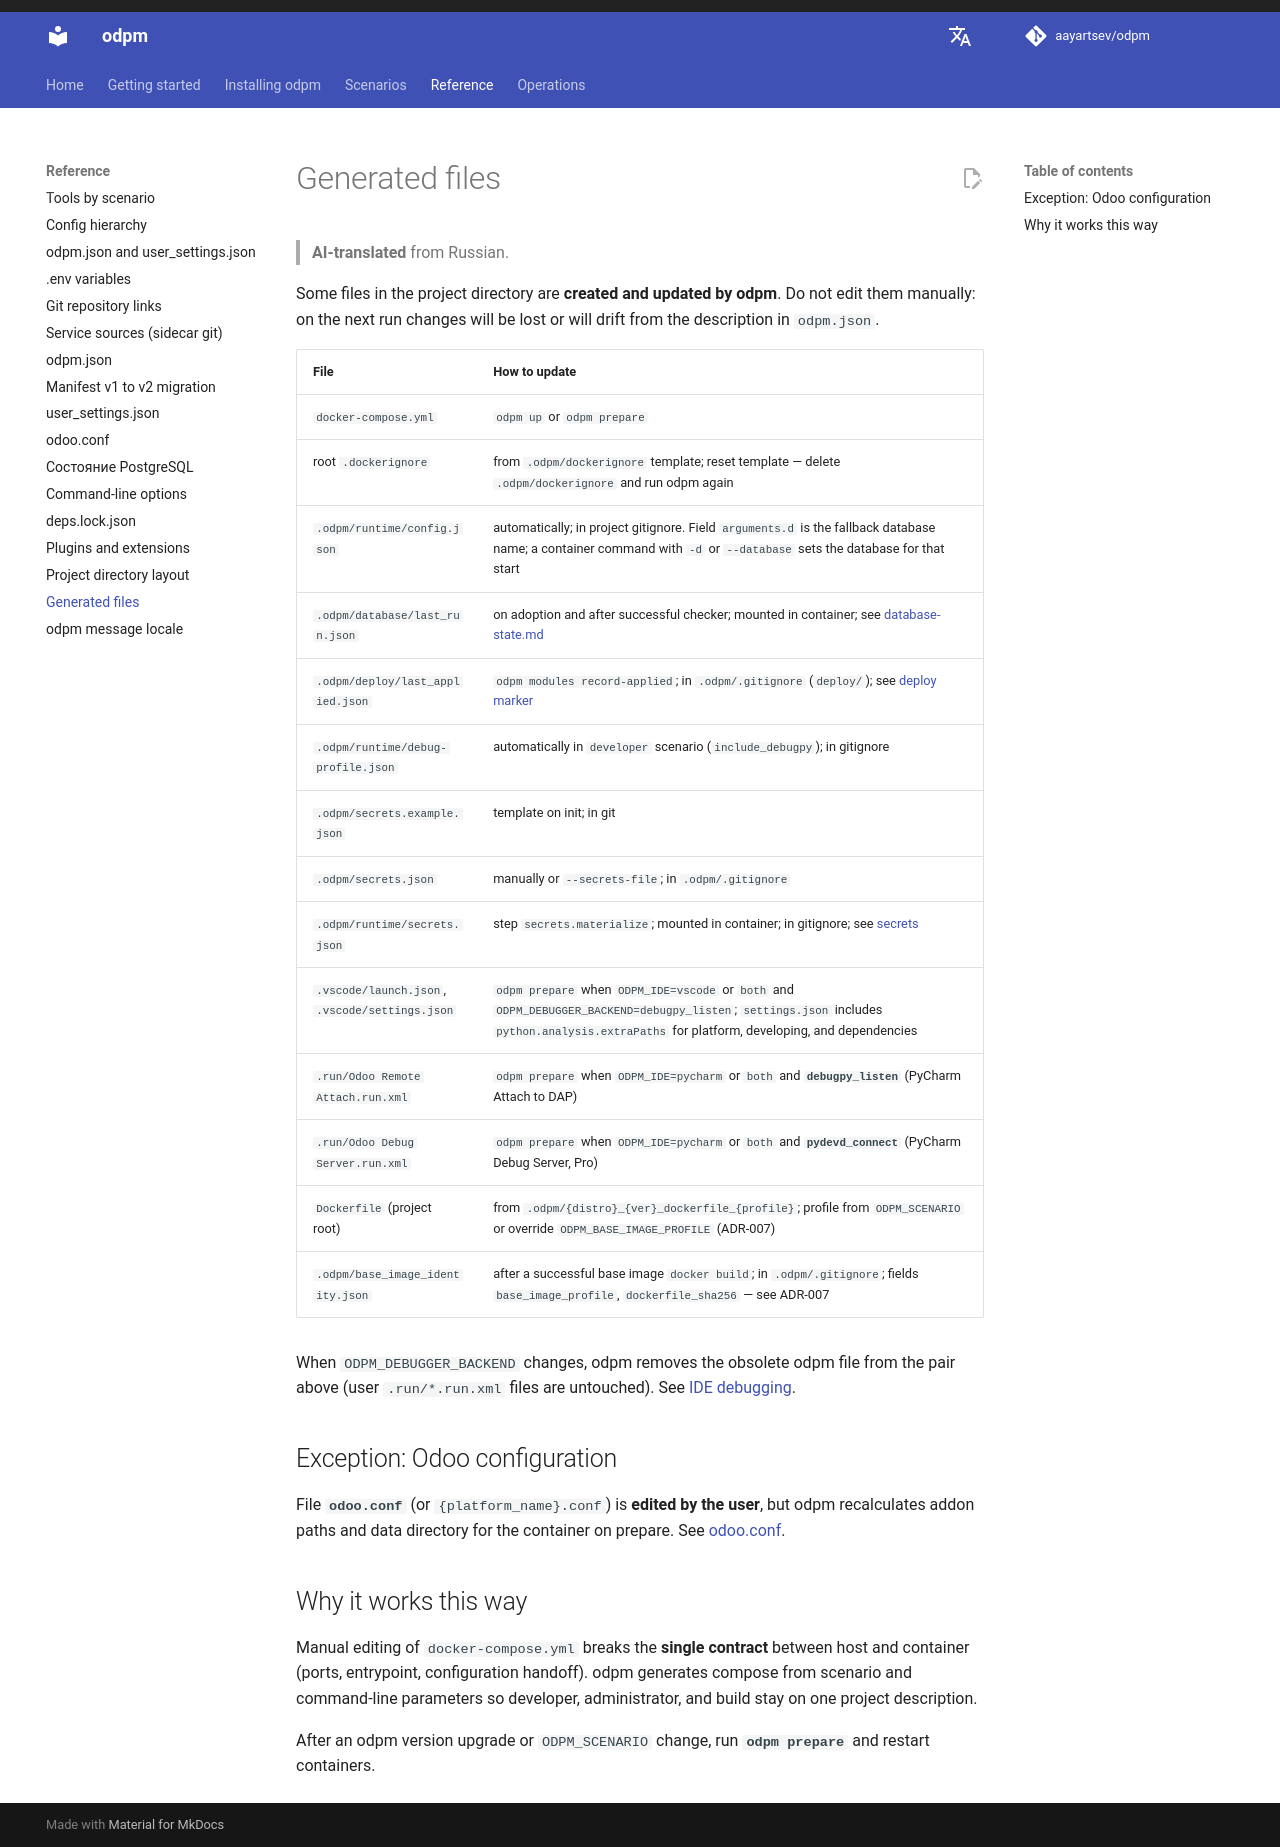

repository: aayartsev/odpm · page: dev/en/reference/generated-files/index.html · generator: mkdocs

# Generated files

> **AI-translated** from Russian.

Some files in the project directory are **created and updated by odpm**. Do not edit them manually: on the next run changes will be lost or will drift from the description in `odpm.json`.

| File | How to update |
|------|---------------|
| `docker-compose.yml` | `odpm` or `odpm --skip-start` |
| root `.dockerignore` | from `.odpm/dockerignore` template; reset template — delete `.odpm/dockerignore` and run odpm again |
| `.odpm/runtime/config.json` | automatically; in project gitignore |
| `.odpm/database/last_run.json` | on adoption and after successful checker; mounted in container; see [database-state.md](database-state.md) |
| `.odpm/deploy/last_applied.json` | `odpm modules record-applied`; in `.odpm/.gitignore` (`deploy/`); see [deploy marker](deploy-marker.md) |
| `.odpm/runtime/debug-profile.json` | automatically in `developer` scenario (`include_debugpy`); in gitignore |
| `.odpm/secrets.example.json` | template on init; in git |
| `.odpm/secrets.json` | manually or `--secrets-file`; in `.odpm/.gitignore` |
| `.odpm/runtime/secrets.json` | step `secrets.materialize`; mounted in container; in gitignore; see [secrets](../operations/secrets.md) |
| `.vscode/launch.json`, `.vscode/settings.json` | `odpm --skip-start` when `ODPM_IDE=vscode` or `both` and `ODPM_DEBUGGER_BACKEND=debugpy_listen`; `settings.json` includes `python.analysis.extraPaths` for platform, developing, and dependencies |
| `.run/Odoo Remote Attach.run.xml` | `odpm --skip-start` when `ODPM_IDE=pycharm` or `both` and **`debugpy_listen`** (PyCharm Attach to DAP) |
| `.run/Odoo Debug Server.run.xml` | `odpm --skip-start` when `ODPM_IDE=pycharm` or `both` and **`pydevd_connect`** (PyCharm Debug Server, Pro) |
| `Dockerfile` (project root) | from `.odpm/{distro}_{ver}_dockerfile_{profile}`; profile from `ODPM_SCENARIO` or override `ODPM_BASE_IMAGE_PROFILE` (ADR-007) |
| `.odpm/base_image_identity.json` | after a successful base image `docker build`; in `.odpm/.gitignore`; fields `base_image_profile`, `dockerfile_sha256` — see ADR-007 |

When `ODPM_DEBUGGER_BACKEND` changes, odpm removes the obsolete odpm file from the pair above (user `.run/*.run.xml` files are untouched). See [IDE debugging](../operations/vscode-debug.md).

## Exception: Odoo configuration

File **`odoo.conf`** (or `{platform_name}.conf`) is **edited by the user**, but odpm recalculates addon paths and data directory for the container on prepare. See [odoo.conf](odoo-conf.md).

## Why it works this way

Manual editing of `docker-compose.yml` breaks the **single contract** between host and container (ports, entrypoint, configuration handoff). odpm generates compose from scenario and command-line parameters so developer, administrator, and build stay on one project description.

After an odpm version upgrade or `ODPM_SCENARIO` change, run **`odpm --skip-start`** and restart containers.
